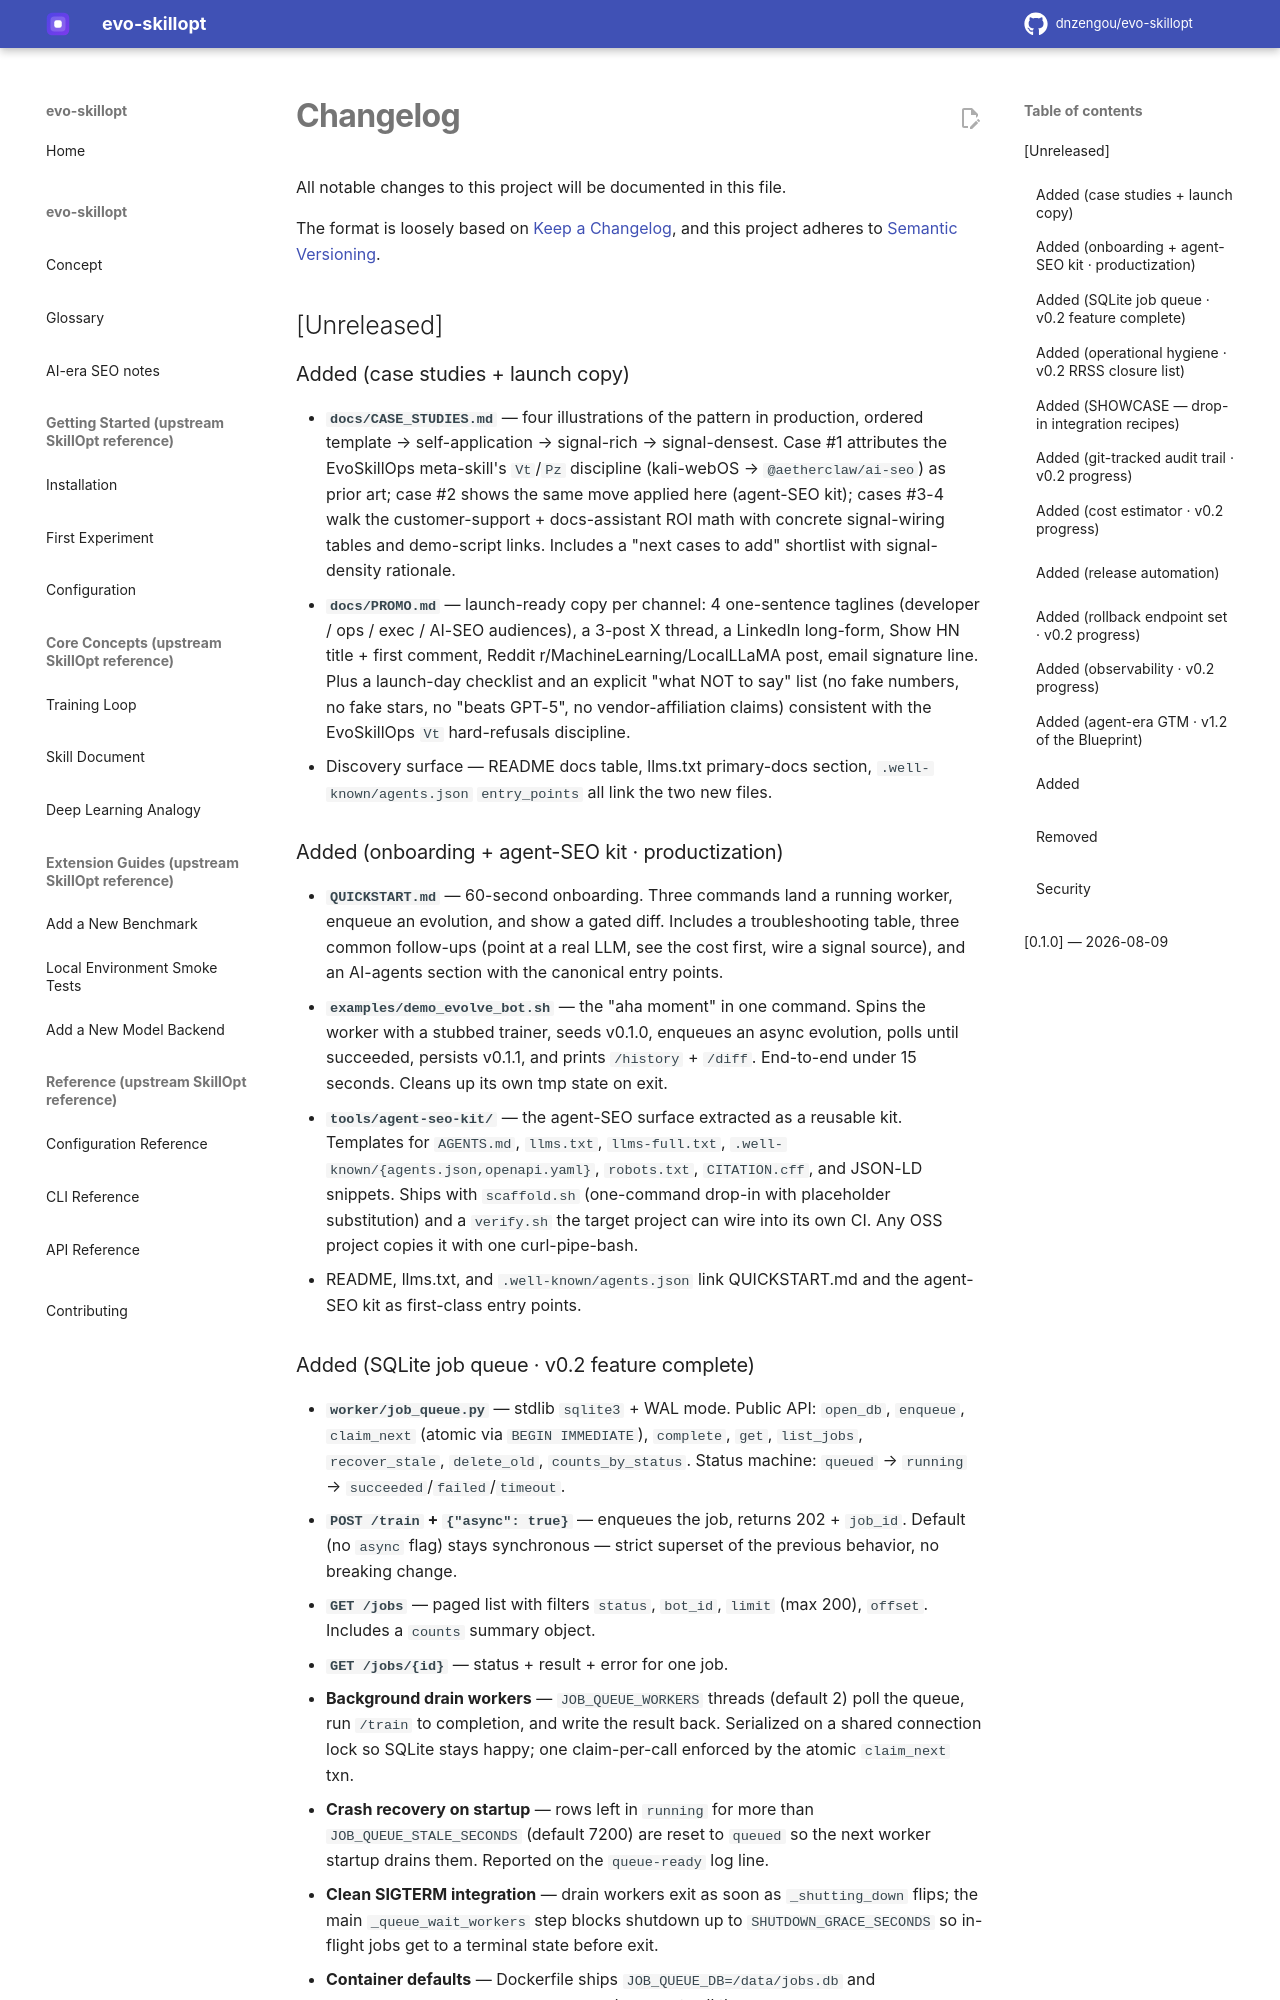

repository: dnzengou/evo-skillopt · page: CHANGELOG/index.html · generator: mkdocs

# Changelog

All notable changes to this project will be documented in this file.

The format is loosely based on [Keep a Changelog](https://keepachangelog.com/en/1.1.0/),
and this project adheres to [Semantic Versioning](https://semver.org/spec/v2.0.0.html).

## [Unreleased]

### Added (case studies + launch copy)
- **`docs/CASE_STUDIES.md`** — four illustrations of the pattern in
  production, ordered template → self-application → signal-rich →
  signal-densest. Case #1 attributes the EvoSkillOps meta-skill's
  `Vt`/`Pz` discipline (kali-webOS → `@aetherclaw/ai-seo`) as prior
  art; case #2 shows the same move applied here (agent-SEO kit);
  cases #3-4 walk the customer-support + docs-assistant ROI math
  with concrete signal-wiring tables and demo-script links. Includes
  a "next cases to add" shortlist with signal-density rationale.
- **`docs/PROMO.md`** — launch-ready copy per channel: 4
  one-sentence taglines (developer / ops / exec / AI-SEO audiences),
  a 3-post X thread, a LinkedIn long-form, Show HN title + first
  comment, Reddit r/MachineLearning/LocalLLaMA post, email
  signature line. Plus a launch-day checklist and an explicit
  "what NOT to say" list (no fake numbers, no fake stars, no "beats
  GPT-5", no vendor-affiliation claims) consistent with the
  EvoSkillOps `Vt` hard-refusals discipline.
- Discovery surface — README docs table, llms.txt primary-docs
  section, `.well-known/agents.json` `entry_points` all link the
  two new files.

### Added (onboarding + agent-SEO kit · productization)
- **`QUICKSTART.md`** — 60-second onboarding. Three commands land a
  running worker, enqueue an evolution, and show a gated diff.
  Includes a troubleshooting table, three common follow-ups (point
  at a real LLM, see the cost first, wire a signal source), and an
  AI-agents section with the canonical entry points.
- **`examples/demo_evolve_bot.sh`** — the "aha moment" in one
  command. Spins the worker with a stubbed trainer, seeds v0.1.0,
  enqueues an async evolution, polls until succeeded, persists
  v0.1.1, and prints `/history` + `/diff`. End-to-end under 15
  seconds. Cleans up its own tmp state on exit.
- **`tools/agent-seo-kit/`** — the agent-SEO surface extracted as a
  reusable kit. Templates for `AGENTS.md`, `llms.txt`,
  `llms-full.txt`, `.well-known/{agents.json,openapi.yaml}`,
  `robots.txt`, `CITATION.cff`, and JSON-LD snippets. Ships with
  `scaffold.sh` (one-command drop-in with placeholder substitution)
  and a `verify.sh` the target project can wire into its own CI.
  Any OSS project copies it with one curl-pipe-bash.
- README, llms.txt, and `.well-known/agents.json` link
  QUICKSTART.md and the agent-SEO kit as first-class entry points.
